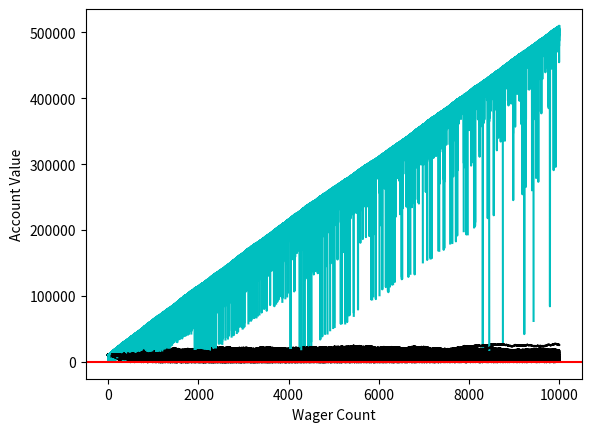

Python code for this plot:
import random
import matplotlib.pyplot as plt


sampleSize = 1_000
startingFunds = 10_000
wargerSize = 100
wagerCount = 10_000

def rollDice():
    roll = random.randint(1, 100)

    if roll == 100:
        #print(roll, "roll was 100, you lose. Play again")
        return False

    elif roll <= 50:
        #print(roll, "roll was 1-50, you lose. Play again")
        return False
    
    elif roll > 50:
        #print(roll, "roll was 51-99, you win")
        return True
    
def simple_bettor(funds, initial_wager, wager_count, color):
    value = funds
    wagers = initial_wager

    wX = []
    vY = []
    currentWager = 1

    while currentWager <= wager_count:
        if rollDice():
            value += wagers
            wX.append(currentWager)
            vY.append(value)
        else:
            value -= wagers
            wX.append(currentWager)
            vY.append(value)

            ###add me
            if value < 0:
                break

        currentWager += 1

    #print("Funds:", value)
    plt.plot(wX, vY, color)

def doubler_bettor(funds, initial_wager, wager_count, color):
    value = funds
    wagers = initial_wager

    wX = []
    vY = []
    currentWager = 1

    previousWager = "win"
    previousWagerAmout = initial_wager

    while currentWager <= wager_count:
        if previousWager == "win":
            #print("we won the last wager, great")
            if rollDice():
                value += wagers
                #print(value)
                wX.append(currentWager)
                vY.append(value)
            else:
                value -= wagers
                previousWager = "lost"    
                #print(value)
                previousWagerAmout = wagers
                wX.append(currentWager)
                vY.append(value)

                if value < 0:
                    #print("we are broke after", currentWager, " bets")
                    break
                
        elif previousWager == "lost":
            #print("we lost the last one, so will be smart and double")

            if rollDice():
                wagers = previousWagerAmout * 2
                #print("we won", wagers)
                value += wagers
                #print(value)
                wagers = initial_wager
                previousWager = "win"
                wX.append(currentWager)
                vY.append(value)
                    
            else:
                wagers = previousWagerAmout * 2
                #print("we lost", wagers)
                value -= wagers
                if value < 0:
                    #print("we are broke after", currentWager, " bets")
                    break

                #print(value)
                previousWager = "lost"
                previousWagerAmout = wagers
                wX.append(currentWager)
                vY.append(value)

        currentWager +=1

    #print(value)
    plt.plot(wX, vY, color)

x = 0
while x < sampleSize:             
    simple_bettor(startingFunds,wargerSize,wagerCount,'k')
    #simple_bettor(startingFunds,wargerSize*2,wagerCount,'c')
    doubler_bettor(startingFunds,wargerSize,wagerCount, "c")
    x+=1

plt.axhline(0, color = 'r')
plt.ylabel('Account Value')
plt.xlabel('Wager Count')
plt.show()